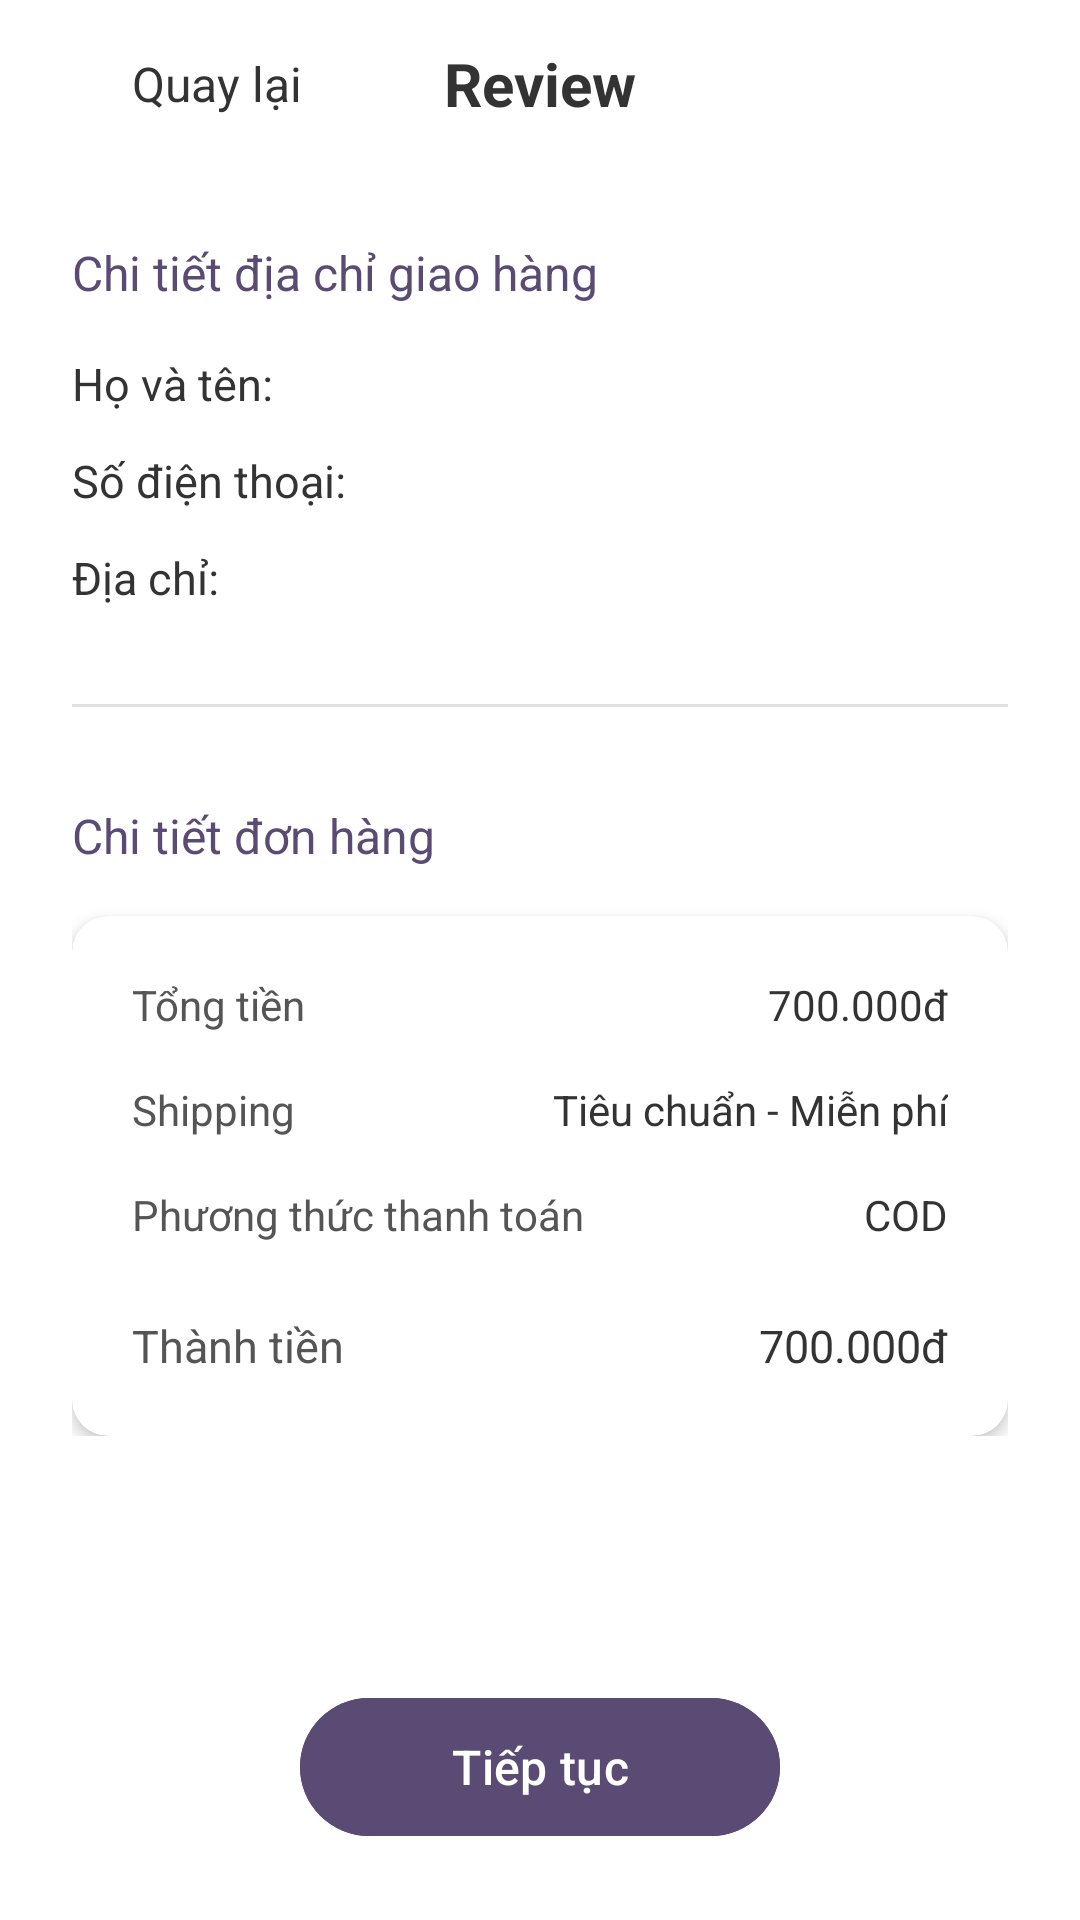

Layout XML and referenced resources for this Android screen:
<!-- AndroidManifest.xml: application theme Theme.Khoga -->
<!-- res/layout/activity_review.xml -->
<?xml version="1.0" encoding="utf-8"?>
<RelativeLayout xmlns:android="http://schemas.android.com/apk/res/android"
    xmlns:app="http://schemas.android.com/apk/res-auto"
    android:layout_width="match_parent"
    android:layout_height="match_parent"
    android:background="@android:color/white"
    android:fitsSystemWindows="true">

    <RelativeLayout
        android:id="@+id/layoutHeader"
        android:layout_width="match_parent"
        android:layout_height="56dp"
        android:paddingHorizontal="16dp">

        <LinearLayout
            android:id="@+id/btnBack"
            android:layout_width="wrap_content"
            android:layout_height="match_parent"
            android:clickable="true"
            android:focusable="true"
            android:background="?attr/selectableItemBackground"
            android:gravity="center_vertical"
            android:orientation="horizontal"
            android:paddingEnd="16dp">

            <ImageView
                android:layout_width="20dp"
                android:layout_height="20dp"
                android:src="@drawable/ic_back"
                app:tint="#333333" />

            <TextView
                android:layout_width="wrap_content"
                android:layout_height="wrap_content"
                android:layout_marginStart="8dp"
                android:text="Quay lại"
                android:textColor="#333333"
                android:textSize="16sp" />
        </LinearLayout>

        <TextView
            android:layout_width="wrap_content"
            android:layout_height="wrap_content"
            android:layout_centerInParent="true"
            android:text="Review"
            android:textColor="#333333"
            android:textSize="20sp"
            android:textStyle="bold" />
    </RelativeLayout>

    <ScrollView
        android:layout_width="match_parent"
        android:layout_height="match_parent"
        android:layout_above="@+id/btnSubmitOrder"
        android:layout_below="@+id/layoutHeader">

        <LinearLayout
            android:layout_width="match_parent"
            android:layout_height="wrap_content"
            android:orientation="vertical"
            android:padding="24dp">

            <TextView
                android:layout_width="wrap_content"
                android:layout_height="wrap_content"
                android:layout_marginBottom="16dp"
                android:text="Chi tiết địa chỉ giao hàng"
                android:textColor="#5A4B75"
                android:textSize="16sp" />

            <TextView
                android:id="@+id/tvReviewName"
                android:layout_width="wrap_content"
                android:layout_height="wrap_content"
                android:text="Họ và tên: "
                android:textColor="#333333"
                android:textSize="15sp"
                android:layout_marginBottom="12dp"/>

            <TextView
                android:id="@+id/tvReviewPhone"
                android:layout_width="wrap_content"
                android:layout_height="wrap_content"
                android:text="Số điện thoại: "
                android:textColor="#333333"
                android:textSize="15sp"
                android:layout_marginBottom="12dp"/>

            <TextView
                android:id="@+id/tvReviewAddress"
                android:layout_width="wrap_content"
                android:layout_height="wrap_content"
                android:text="Địa chỉ: "
                android:textColor="#333333"
                android:textSize="15sp" />

            <View
                android:layout_width="match_parent"
                android:layout_height="1dp"
                android:background="#E0E0E0"
                android:layout_marginTop="32dp"
                android:layout_marginBottom="32dp"/>

            <TextView
                android:layout_width="wrap_content"
                android:layout_height="wrap_content"
                android:layout_marginBottom="16dp"
                android:text="Chi tiết đơn hàng"
                android:textColor="#5A4B75"
                android:textSize="16sp" />

            <androidx.cardview.widget.CardView
                android:layout_width="match_parent"
                android:layout_height="wrap_content"
                app:cardBackgroundColor="@android:color/white"
                app:cardCornerRadius="12dp"
                app:cardElevation="3dp"
                app:contentPadding="20dp">

                <LinearLayout
                    android:layout_width="match_parent"
                    android:layout_height="wrap_content"
                    android:orientation="vertical">

                    <LinearLayout
                        android:layout_width="match_parent"
                        android:layout_height="wrap_content"
                        android:layout_marginBottom="16dp">
                        <TextView android:layout_width="0dp" android:layout_height="wrap_content" android:layout_weight="1" android:text="Tổng tiền" android:textColor="#555555" android:textSize="14sp"/>
                        <TextView android:id="@+id/tvReviewSubtotal" android:layout_width="wrap_content" android:layout_height="wrap_content" android:text="700.000đ" android:textColor="#333333" android:textSize="14sp"/>
                    </LinearLayout>

                    <LinearLayout
                        android:layout_width="match_parent"
                        android:layout_height="wrap_content"
                        android:layout_marginBottom="16dp">
                        <TextView android:layout_width="0dp" android:layout_height="wrap_content" android:layout_weight="1" android:text="Shipping" android:textColor="#555555" android:textSize="14sp"/>
                        <TextView android:id="@+id/tvReviewShipping" android:layout_width="wrap_content" android:layout_height="wrap_content" android:text="Tiêu chuẩn - Miễn phí" android:textColor="#333333" android:textSize="14sp"/>
                    </LinearLayout>

                    <LinearLayout
                        android:layout_width="match_parent"
                        android:layout_height="wrap_content"
                        android:layout_marginBottom="24dp">
                        <TextView android:layout_width="0dp" android:layout_height="wrap_content" android:layout_weight="1" android:text="Phương thức thanh toán" android:textColor="#555555" android:textSize="14sp"/>
                        <TextView android:id="@+id/tvReviewPayment" android:layout_width="wrap_content" android:layout_height="wrap_content" android:text="COD" android:textColor="#333333" android:textSize="14sp"/>
                    </LinearLayout>

                    <LinearLayout
                        android:layout_width="match_parent"
                        android:layout_height="wrap_content">
                        <TextView android:layout_width="0dp" android:layout_height="wrap_content" android:layout_weight="1" android:text="Thành tiền" android:textColor="#555555" android:textSize="15sp"/>
                        <TextView android:id="@+id/tvReviewFinalTotal" android:layout_width="wrap_content" android:layout_height="wrap_content" android:text="700.000đ" android:textColor="#333333" android:textSize="15sp"/>
                    </LinearLayout>
                </LinearLayout>
            </androidx.cardview.widget.CardView>
        </LinearLayout>
    </ScrollView>

    <com.google.android.material.button.MaterialButton
        android:id="@+id/btnSubmitOrder"
        android:layout_width="160dp"
        android:layout_height="54dp"
        android:layout_alignParentBottom="true"
        android:layout_centerHorizontal="true"
        android:layout_marginBottom="24dp"
        android:backgroundTint="#5A4B75"
        android:text="Tiếp tục"
        android:textAllCaps="false"
        android:textSize="16sp"
        app:cornerRadius="27dp" />

</RelativeLayout>
<!-- resources referenced by this layout -->
<resources>
  <style name="Theme.Khoga" parent="Base.Theme.Khoga" />
  <style name="Base.Theme.Khoga" parent="Theme.Material3.DayNight.NoActionBar">
          
          <item name="colorPrimary">#5A4B75</item>
          <item name="colorPrimaryDark">#483B5E</item>
          <item name="colorAccent">#5A4B75</item>
  
          
          <item name="android:statusBarColor">#5A4B75</item>
          <item name="android:windowLightStatusBar">true</item>
      </style>
</resources>
